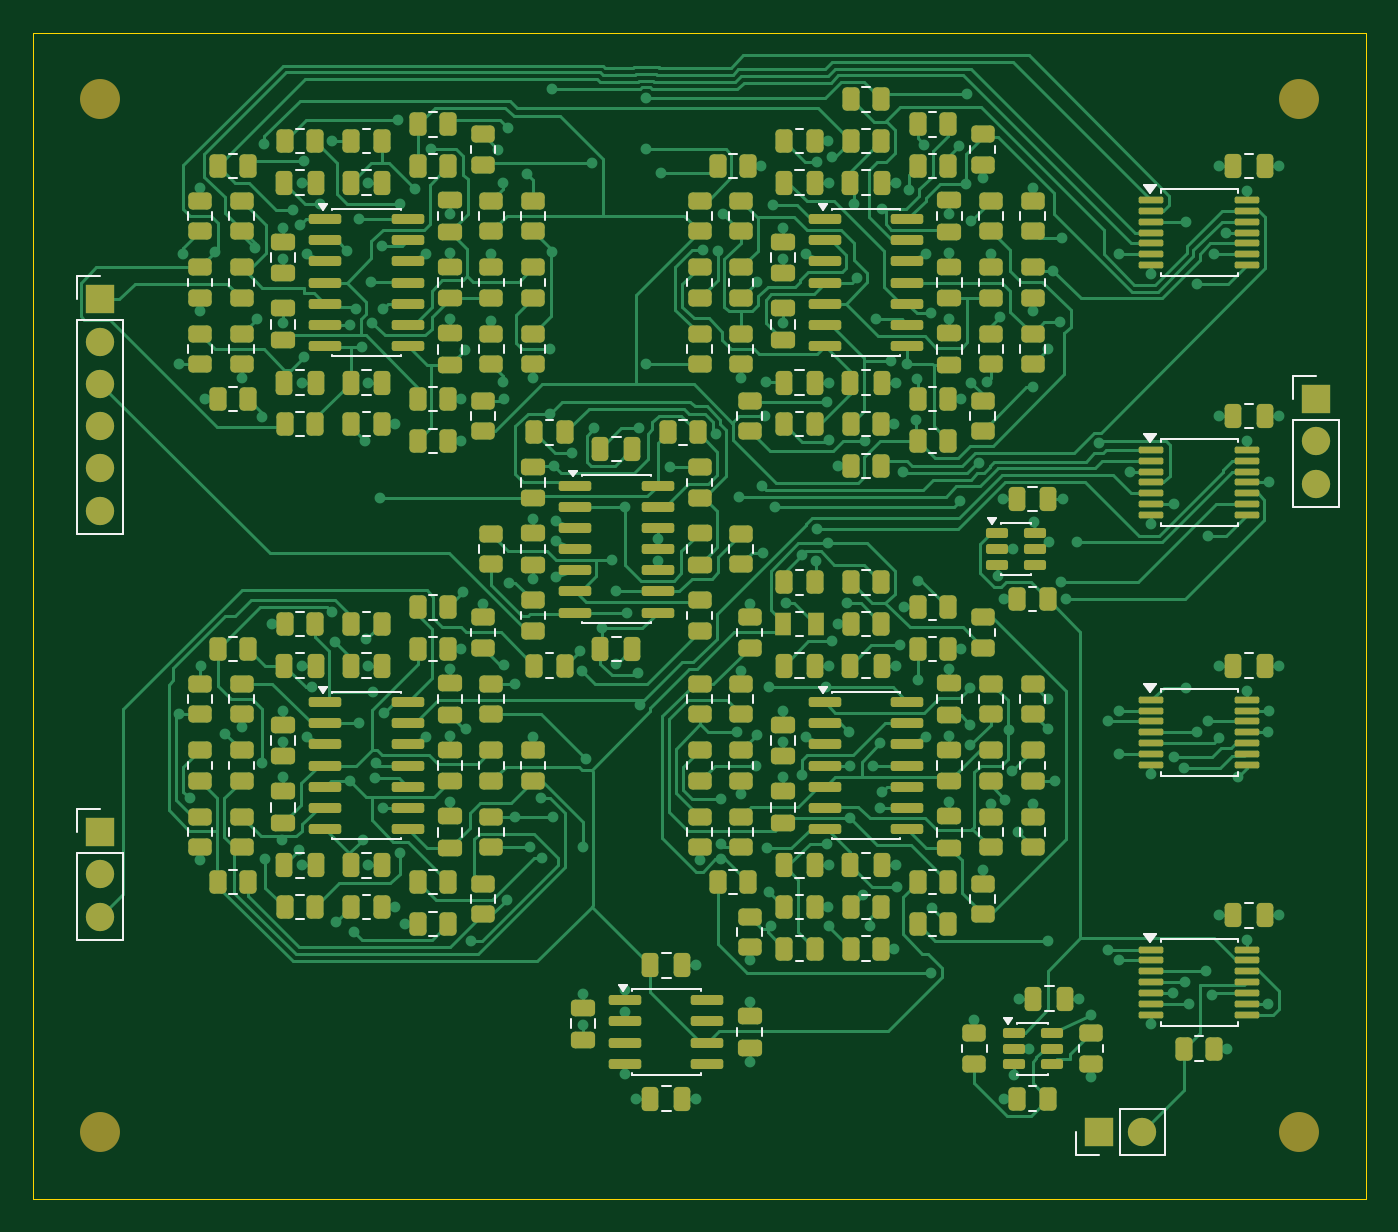
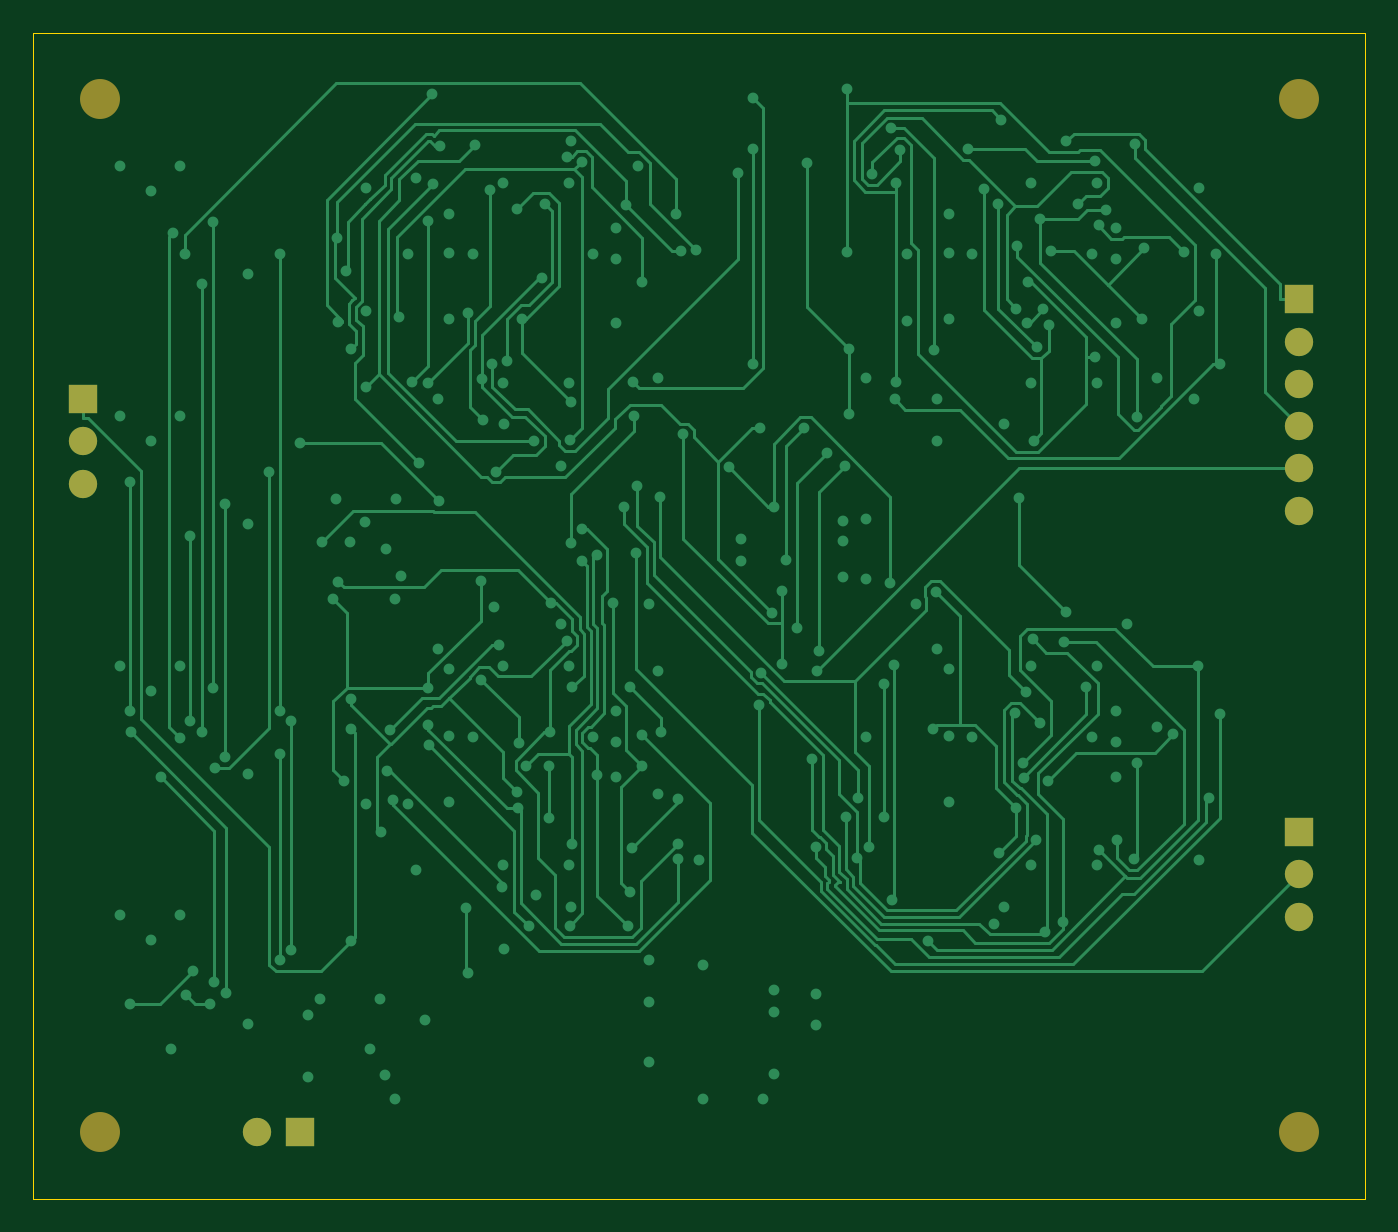
Circuit board: 11 layer files. Board 80.0 x 70.0 mm.
- bottom_copper: rail_monitor-B_Cu.gbr (45915 bytes)
- bottom_mask: rail_monitor-B_Mask.gbr (1133 bytes)
- paste: rail_monitor-B_Paste.gbr (457 bytes)
- bottom_silk: rail_monitor-B_Silkscreen.gbr (1143 bytes)
- outline: rail_monitor-Edge_Cuts.gbr (619 bytes)
- top_copper: rail_monitor-F_Cu.gbr (106263 bytes)
- top_mask: rail_monitor-F_Mask.gbr (17693 bytes)
- paste: rail_monitor-F_Paste.gbr (16992 bytes)
- top_silk: rail_monitor-F_Silkscreen.gbr (42699 bytes)
- inner_copper: rail_monitor-In1_Cu.gbr (221083 bytes)
- inner_copper: rail_monitor-In2_Cu.gbr (292051 bytes)

=== bottom_copper: rail_monitor-B_Cu.gbr (45915 bytes, source omitted) ===
=== bottom_mask: rail_monitor-B_Mask.gbr ===
%TF.GenerationSoftware,KiCad,Pcbnew,10.0.7*%
%TF.CreationDate,2026-11-01T08:02:42+00:00*%
%TF.ProjectId,rail_monitor,7261696c-5f6d-46f6-9e69-746f722e6b69,rev?*%
%TF.SameCoordinates,Original*%
%TF.FileFunction,Soldermask,Bot*%
%TF.FilePolarity,Negative*%
%FSLAX46Y46*%
G04 Gerber Fmt 4.6, Leading zero omitted, Abs format (unit mm)*
G04 Created by KiCad (PCBNEW 10.0.7) date 2026-11-01 08:02:42*
%MOMM*%
%LPD*%
G01*
G04 APERTURE LIST*
%ADD10R,1.700000X1.700000*%
%ADD11C,1.700000*%
%ADD12C,2.400000*%
G04 APERTURE END LIST*
D10*
%TO.C,J4*%
X64000000Y-66000000D03*
D11*
X66540000Y-66000000D03*
%TD*%
D12*
%TO.C,H3*%
X4000000Y-66000000D03*
%TD*%
%TO.C,H2*%
X76000000Y-4000000D03*
%TD*%
%TO.C,H4*%
X76000000Y-66000000D03*
%TD*%
D10*
%TO.C,J2*%
X4000000Y-16000000D03*
D11*
X4000000Y-18540000D03*
X4000000Y-21080000D03*
X4000000Y-23620000D03*
X4000000Y-26160000D03*
X4000000Y-28700000D03*
%TD*%
D10*
%TO.C,J3*%
X4000000Y-48000000D03*
D11*
X4000000Y-50540000D03*
X4000000Y-53080000D03*
%TD*%
D12*
%TO.C,H1*%
X4000000Y-4000000D03*
%TD*%
D10*
%TO.C,J1*%
X77000000Y-22000000D03*
D11*
X77000000Y-24540000D03*
X77000000Y-27080000D03*
%TD*%
M02*

=== paste: rail_monitor-B_Paste.gbr ===
%TF.GenerationSoftware,KiCad,Pcbnew,10.0.7*%
%TF.CreationDate,2026-11-01T08:02:42+00:00*%
%TF.ProjectId,rail_monitor,7261696c-5f6d-46f6-9e69-746f722e6b69,rev?*%
%TF.SameCoordinates,Original*%
%TF.FileFunction,Paste,Bot*%
%TF.FilePolarity,Positive*%
%FSLAX46Y46*%
G04 Gerber Fmt 4.6, Leading zero omitted, Abs format (unit mm)*
G04 Created by KiCad (PCBNEW 10.0.7) date 2026-11-01 08:02:42*
%MOMM*%
%LPD*%
G01*
G04 APERTURE LIST*
G04 APERTURE END LIST*
M02*

=== bottom_silk: rail_monitor-B_Silkscreen.gbr ===
%TF.GenerationSoftware,KiCad,Pcbnew,10.0.7*%
%TF.CreationDate,2026-11-01T08:02:42+00:00*%
%TF.ProjectId,rail_monitor,7261696c-5f6d-46f6-9e69-746f722e6b69,rev?*%
%TF.SameCoordinates,Original*%
%TF.FileFunction,Legend,Bot*%
%TF.FilePolarity,Positive*%
%FSLAX46Y46*%
G04 Gerber Fmt 4.6, Leading zero omitted, Abs format (unit mm)*
G04 Created by KiCad (PCBNEW 10.0.7) date 2026-11-01 08:02:42*
%MOMM*%
%LPD*%
G01*
G04 APERTURE LIST*
%ADD10R,1.700000X1.700000*%
%ADD11C,1.700000*%
%ADD12C,2.400000*%
G04 APERTURE END LIST*
%LPC*%
D10*
%TO.C,J4*%
X64000000Y-66000000D03*
D11*
X66540000Y-66000000D03*
%TD*%
D12*
%TO.C,H3*%
X4000000Y-66000000D03*
%TD*%
%TO.C,H2*%
X76000000Y-4000000D03*
%TD*%
%TO.C,H4*%
X76000000Y-66000000D03*
%TD*%
D10*
%TO.C,J2*%
X4000000Y-16000000D03*
D11*
X4000000Y-18540000D03*
X4000000Y-21080000D03*
X4000000Y-23620000D03*
X4000000Y-26160000D03*
X4000000Y-28700000D03*
%TD*%
D10*
%TO.C,J3*%
X4000000Y-48000000D03*
D11*
X4000000Y-50540000D03*
X4000000Y-53080000D03*
%TD*%
D12*
%TO.C,H1*%
X4000000Y-4000000D03*
%TD*%
D10*
%TO.C,J1*%
X77000000Y-22000000D03*
D11*
X77000000Y-24540000D03*
X77000000Y-27080000D03*
%TD*%
%LPD*%
M02*

=== outline: rail_monitor-Edge_Cuts.gbr ===
%TF.GenerationSoftware,KiCad,Pcbnew,10.0.7*%
%TF.CreationDate,2026-11-01T08:02:42+00:00*%
%TF.ProjectId,rail_monitor,7261696c-5f6d-46f6-9e69-746f722e6b69,rev?*%
%TF.SameCoordinates,Original*%
%TF.FileFunction,Profile,NP*%
%FSLAX46Y46*%
G04 Gerber Fmt 4.6, Leading zero omitted, Abs format (unit mm)*
G04 Created by KiCad (PCBNEW 10.0.7) date 2026-11-01 08:02:42*
%MOMM*%
%LPD*%
G01*
G04 APERTURE LIST*
%TA.AperFunction,Profile*%
%ADD10C,0.050000*%
%TD*%
G04 APERTURE END LIST*
D10*
X0Y0D02*
X80000000Y0D01*
X0Y-70000000D02*
X0Y0D01*
X80000000Y0D02*
X80000000Y-70000000D01*
X80000000Y-70000000D02*
X0Y-70000000D01*
M02*

=== top_copper: rail_monitor-F_Cu.gbr (106263 bytes, source omitted) ===
=== top_mask: rail_monitor-F_Mask.gbr (17693 bytes, source omitted) ===
=== paste: rail_monitor-F_Paste.gbr (16992 bytes, source omitted) ===
=== top_silk: rail_monitor-F_Silkscreen.gbr (42699 bytes, source omitted) ===
=== inner_copper: rail_monitor-In1_Cu.gbr (221083 bytes, source omitted) ===
=== inner_copper: rail_monitor-In2_Cu.gbr (292051 bytes, source omitted) ===
